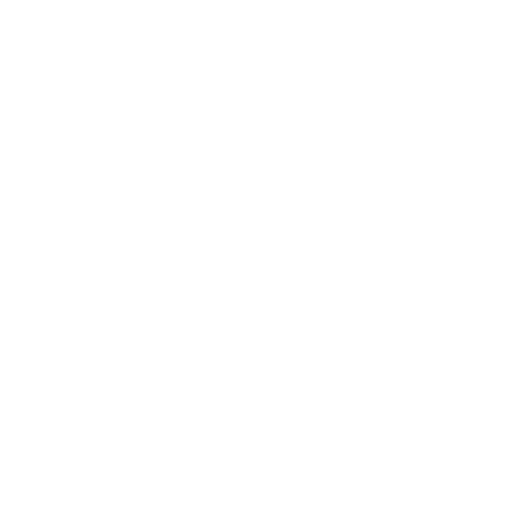
t = 0.00 s
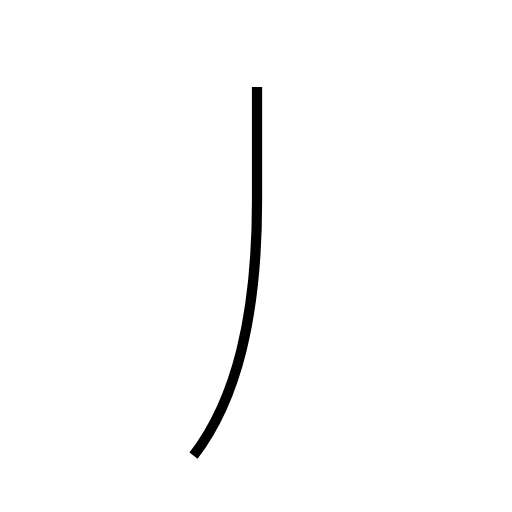
t = 1.12 s
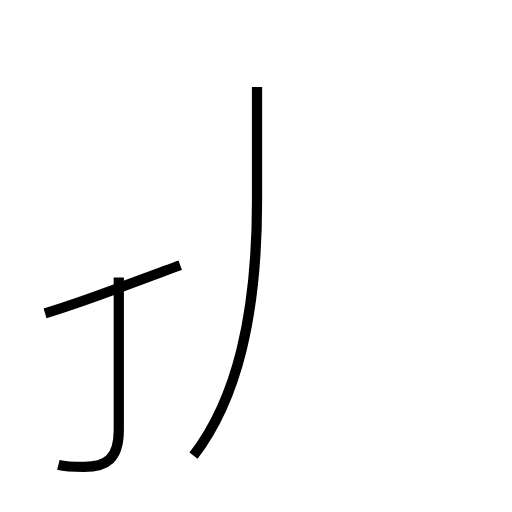
t = 2.23 s
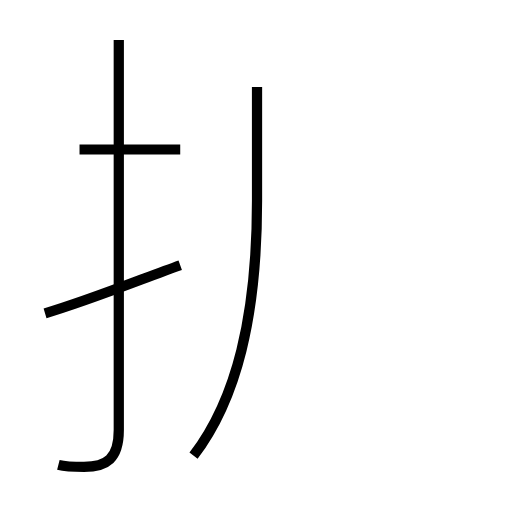
t = 3.22 s
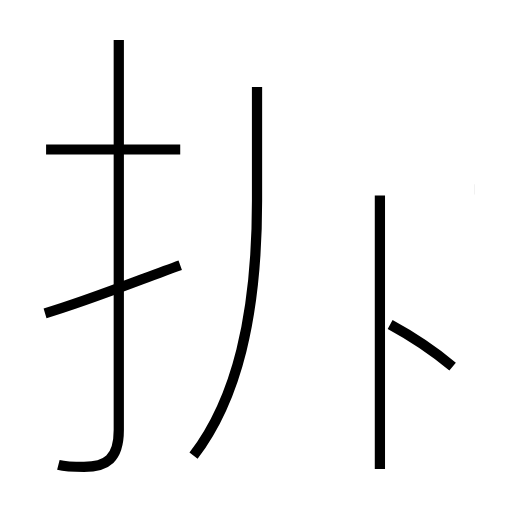
t = 4.34 s
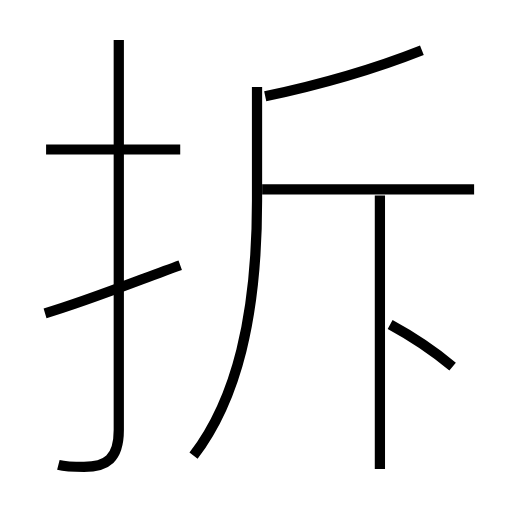
t = 5.44 s

The animated SVG that drew these frames (rendered in a browser with its animation timeline set to each time). Animation: 8 SMIL elements (animate=8); one cycle of 5.44 s.

<?xml version='1.0' encoding='utf-8'?>
<svg viewBox="0.0 -6.0 50.0 50.0" version="1.1" xmlns="http://www.w3.org/2000/svg"><rect x="-1000" y="-1000" width="2000" height="2000" stroke="white" fill="white" /><g style="fill:none;stroke:#000000;stroke-width:1"><path d="M 18.9 0.5 C 23.1 -5.0 25.1 -13.1 25.1 -24.4 L 25.1 -35.5 " transform="translate(0.0 38.0)" stroke-dasharray="37.20805485915265" stroke-dashoffset="37.20805485915265"><animate attributeName="stroke-dashoffset" from="37.20805485915265" to="0" dur="1.1162416457745794s" begin="0s" fill="freeze" /></path><path d="M 4.4 -13.4 C 8.8 -14.7 14.2 -16.9 17.6 -18.1 " transform="translate(0.0 38.0)" stroke-dasharray="14.014411512079931" stroke-dashoffset="14.014411512079931"><animate attributeName="stroke-dashoffset" from="14.014411512079931" to="0" dur="0.42043234536239793s" begin="1.1162416457745794s" fill="freeze" /></path><path d="M 5.7 1.4 C 6.5 1.6 7.4 1.6 8.2 1.6 C 10.4 1.6 11.6 0.8 11.6 -2.0 L 11.6 -40.1 " transform="translate(0.0 38.0)" stroke-dasharray="46.37746297221092" stroke-dashoffset="46.37746297221092"><animate attributeName="stroke-dashoffset" from="46.37746297221092" to="0" dur="1.3913238891663275s" begin="1.5366739911369773s" fill="freeze" /></path><path d="M 17.6 -29.4 L 4.5 -29.4 " transform="translate(0.0 38.0)" stroke-dasharray="13.100000000000001" stroke-dashoffset="13.100000000000001"><animate attributeName="stroke-dashoffset" from="13.100000000000001" to="0" dur="0.393s" begin="2.927997880303305s" fill="freeze" /></path><path d="M 37.1 1.8 L 37.1 -24.9 " transform="translate(0.0 38.0)" stroke-dasharray="26.7" stroke-dashoffset="26.7"><animate attributeName="stroke-dashoffset" from="26.7" to="0" dur="0.8009999999999999s" begin="3.320997880303305s" fill="freeze" /></path><path d="M 44.2 -8.2 C 42.5 -9.6 40.5 -11.0 38.1 -12.3 " transform="translate(0.0 38.0)" stroke-dasharray="7.361292261985777" stroke-dashoffset="7.361292261985777"><animate attributeName="stroke-dashoffset" from="7.361292261985777" to="0" dur="0.2208387678595733s" begin="4.121997880303305s" fill="freeze" /></path><path d="M 46.3 -25.5 L 25.6 -25.5 " transform="translate(0.0 38.0)" stroke-dasharray="20.699999999999996" stroke-dashoffset="20.699999999999996"><animate attributeName="stroke-dashoffset" from="20.699999999999996" to="0" dur="0.6209999999999999s" begin="4.342836648162878s" fill="freeze" /></path><path d="M 25.9 -34.6 C 31.1 -35.7 36.4 -37.2 41.2 -39.1" transform="translate(0.0 38.0)" stroke-dasharray="15.966440339289232" stroke-dashoffset="15.966440339289232"><animate attributeName="stroke-dashoffset" from="15.966440339289232" to="0" dur="0.4789932101786769s" begin="4.963836648162878s" fill="freeze" /></path></g></svg>
